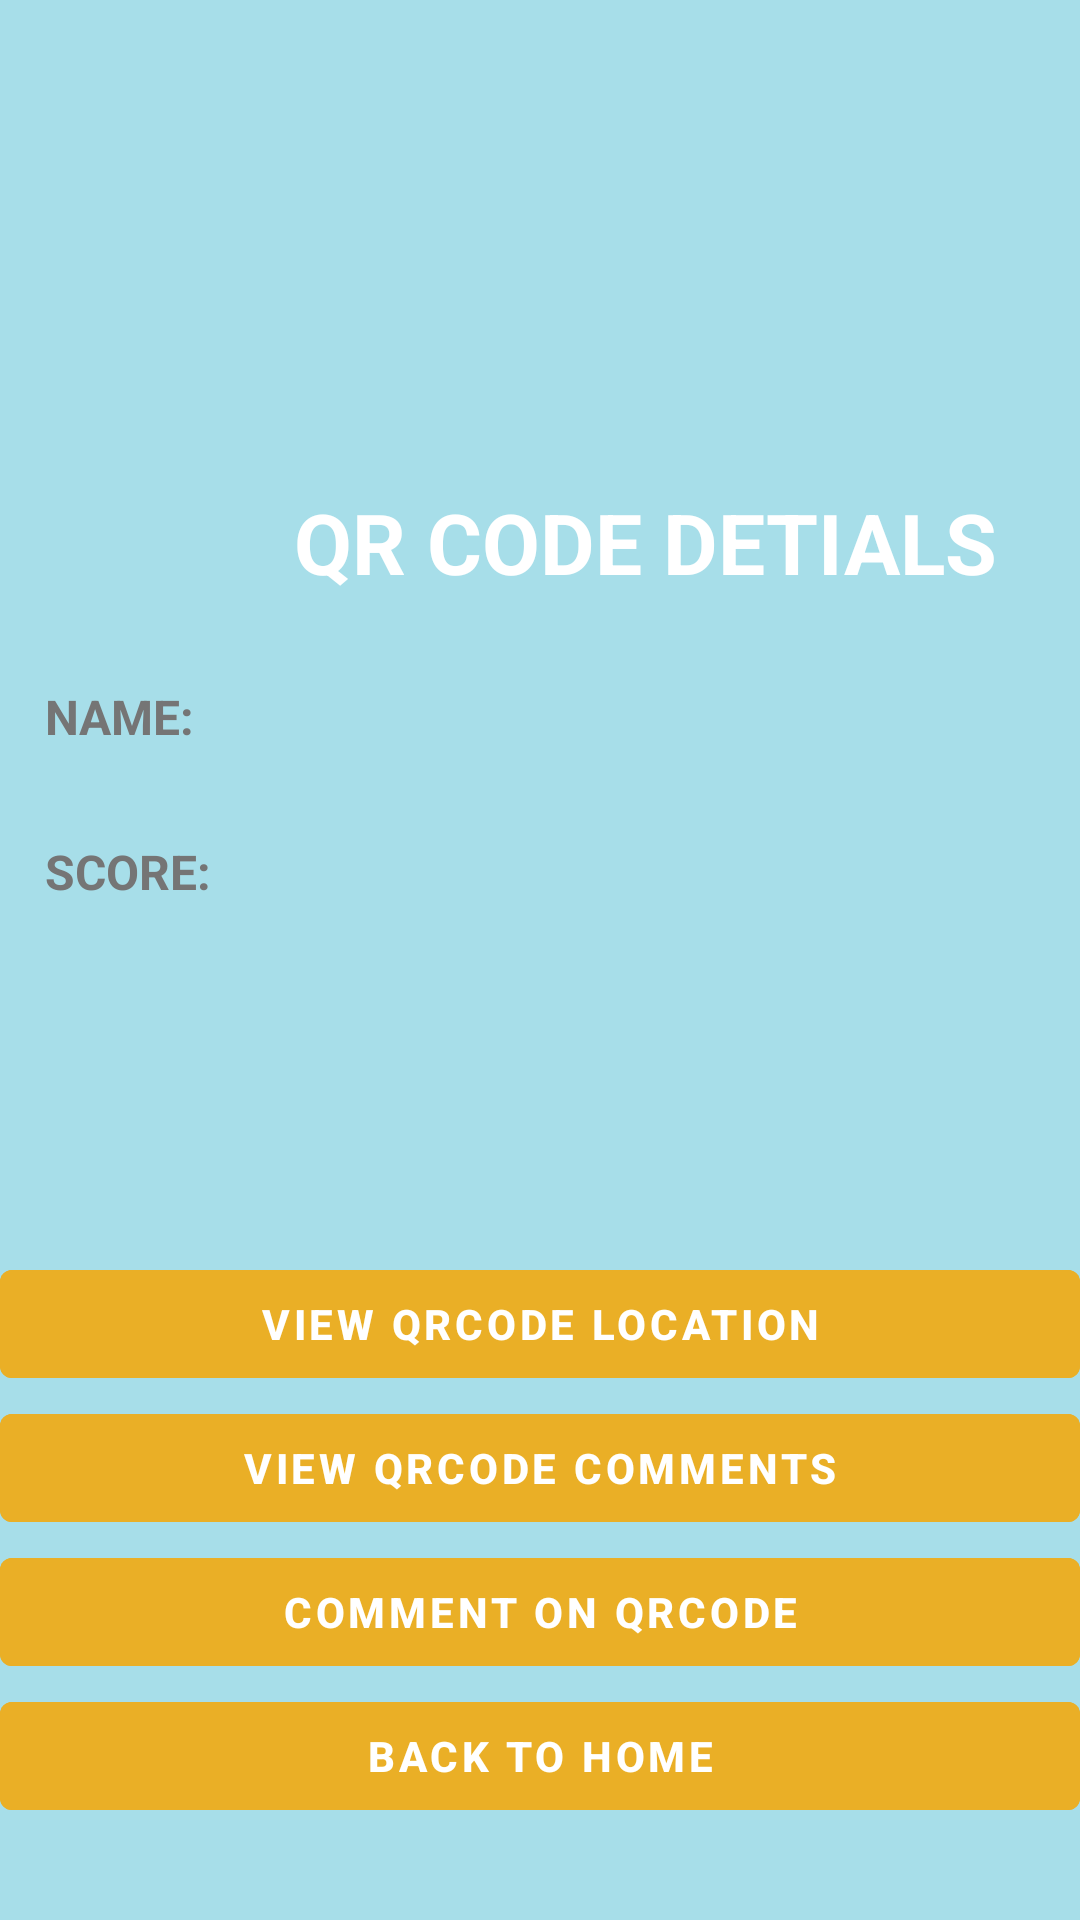

Reconstruct the res/layout file that produces this screen, plus the resources it refers to.
<!-- AndroidManifest.xml: application theme Theme.QRMonsters -->
<!-- res/layout/activity_view_qrcode.xml -->
<?xml version="1.0" encoding="utf-8"?>
<LinearLayout
    xmlns:android="http://schemas.android.com/apk/res/android"
    xmlns:app="http://schemas.android.com/apk/res-auto"
    xmlns:tools="http://schemas.android.com/tools"
    android:layout_width="match_parent"
    android:layout_height="match_parent"
    android:orientation="vertical"
    android:background="#A7DEE9"
    tools:context=".searchNearbyQR">

    <ImageView
        android:id="@+id/imageView4"
        android:layout_width="match_parent"
        android:layout_height="162dp"
        app:srcCompat="@drawable/receipt" />

    <TextView
        android:id="@+id/textView3"
        android:layout_width="match_parent"
        android:layout_height="51dp"
        android:text="              QR CODE DETIALS"
        android:textColor="#FFFFFF"
        android:textSize="28dp"
        android:textStyle="bold"
        android:typeface="normal" />

    <TextView
        android:id="@+id/qrNameTextView"
        android:layout_width="match_parent"
        android:layout_height="wrap_content"
        android:padding="15dp"
        android:text="NAME:"
        android:textColor="#757575"
        android:textSize="16sp"
        android:textStyle="bold" />

    <TextView
        android:id="@+id/qrScoreTextView"
        android:layout_width="match_parent"
        android:layout_height="wrap_content"
        android:padding="15dp"
        android:text="SCORE:"
        android:textColor="#757575"
        android:textSize="16sp"
        android:textStyle="bold" />


    <LinearLayout
        android:layout_width="wrap_content"
        android:layout_height="wrap_content"
        android:orientation="horizontal">

        <TextView
            android:id="@+id/sylabble1"
            android:typeface="monospace"
            android:justificationMode="inter_word"
            android:textSize="25sp"
            android:layout_width="wrap_content"
            android:layout_height="wrap_content"/>
        <TextView
            android:id="@+id/sylabble2"
            android:typeface="monospace"
            android:justificationMode="inter_word"
            android:textSize="25sp"
            android:layout_width="wrap_content"
            android:layout_height="wrap_content"/>


    </LinearLayout>


    <LinearLayout
        android:layout_width="wrap_content"
        android:layout_height="wrap_content"
        android:orientation="horizontal">

        <TextView
            android:id="@+id/sylabble3"
            android:typeface="monospace"
            android:justificationMode="inter_word"
            android:textSize="25sp"
            android:layout_width="wrap_content"
            android:layout_height="wrap_content"/>
        <TextView
            android:id="@+id/sylabble4"
            android:typeface="monospace"
            android:justificationMode="inter_word"
            android:textSize="25sp"
            android:layout_width="wrap_content"
            android:layout_height="wrap_content"/>


    </LinearLayout>

    <LinearLayout
        android:layout_width="wrap_content"
        android:layout_height="wrap_content"
        android:orientation="horizontal">

        <TextView
            android:id="@+id/number1"
            android:typeface="monospace"
            android:justificationMode="inter_word"
            android:textSize="25sp"
            android:layout_width="wrap_content"
            android:layout_height="wrap_content"/>
        <TextView
            android:id="@+id/number2"
            android:typeface="monospace"
            android:justificationMode="inter_word"
            android:textSize="25sp"
            android:layout_width="wrap_content"
            android:layout_height="wrap_content"/>

        <TextView
            android:id="@+id/number3"
            android:typeface="monospace"
            android:justificationMode="inter_word"
            android:textSize="25sp"
            android:layout_width="wrap_content"
            android:layout_height="wrap_content"/>


    </LinearLayout>

    <Button
        android:id="@+id/viewLocationButton"
        android:layout_width="match_parent"
        android:layout_height="wrap_content"
        android:backgroundTint="#EAAF26"
        android:outlineProvider="none"
        android:text="View QRcode Location"
        android:textColor="#FFFFFF"
        android:textStyle="bold" />

    <Button
        android:id="@+id/viewCommentsButton"
        android:layout_width="match_parent"
        android:layout_height="wrap_content"
        android:backgroundTint="#EAAF26"
        android:outlineProvider="none"
        android:text="View QRcode Comments"
        android:textColor="#FFFFFF"
        android:textStyle="bold" />

    <Button
        android:id="@+id/commentButton"
        android:layout_width="match_parent"
        android:layout_height="wrap_content"
        android:backgroundTint="#EAAF26"
        android:outlineProvider="none"
        android:text="Comment on QRCode"
        android:textColor="#FFFFFF"
        android:textStyle="bold" />

    <Button
        android:id="@+id/back_button"
        android:layout_width="match_parent"
        android:layout_height="wrap_content"
        android:backgroundTint="#EAAF26"
        android:outlineProvider="none"
        android:text="@string/back_to_home"
        android:textColor="#FFFFFF"
        android:textStyle="bold"
        tools:ignore="VisualLintButtonSize" />

</LinearLayout>
<!-- resources referenced by this layout -->
<resources>
  <string name="back_to_home">Back to Home</string>
  <style name="Theme.QRMonsters" parent="Theme.MaterialComponents.DayNight.DarkActionBar">
          
          <item name="colorPrimary">@color/purple_500</item>
          <item name="colorPrimaryVariant">@color/purple_700</item>
          <item name="colorOnPrimary">@color/white</item>
          
          <item name="colorSecondary">@color/teal_200</item>
          <item name="colorSecondaryVariant">@color/teal_700</item>
          <item name="colorOnSecondary">@color/black</item>
          
          <item name="android:statusBarColor">?attr/colorPrimaryVariant</item>
          
      </style>
  <color name="purple_500">#FF6200EE</color>
  <color name="purple_700">#FF3700B3</color>
  <color name="white">#FFFFFFFF</color>
  <color name="teal_200">#FF03DAC5</color>
  <color name="teal_700">#FF018786</color>
  <color name="black">#FF000000</color>
</resources>
